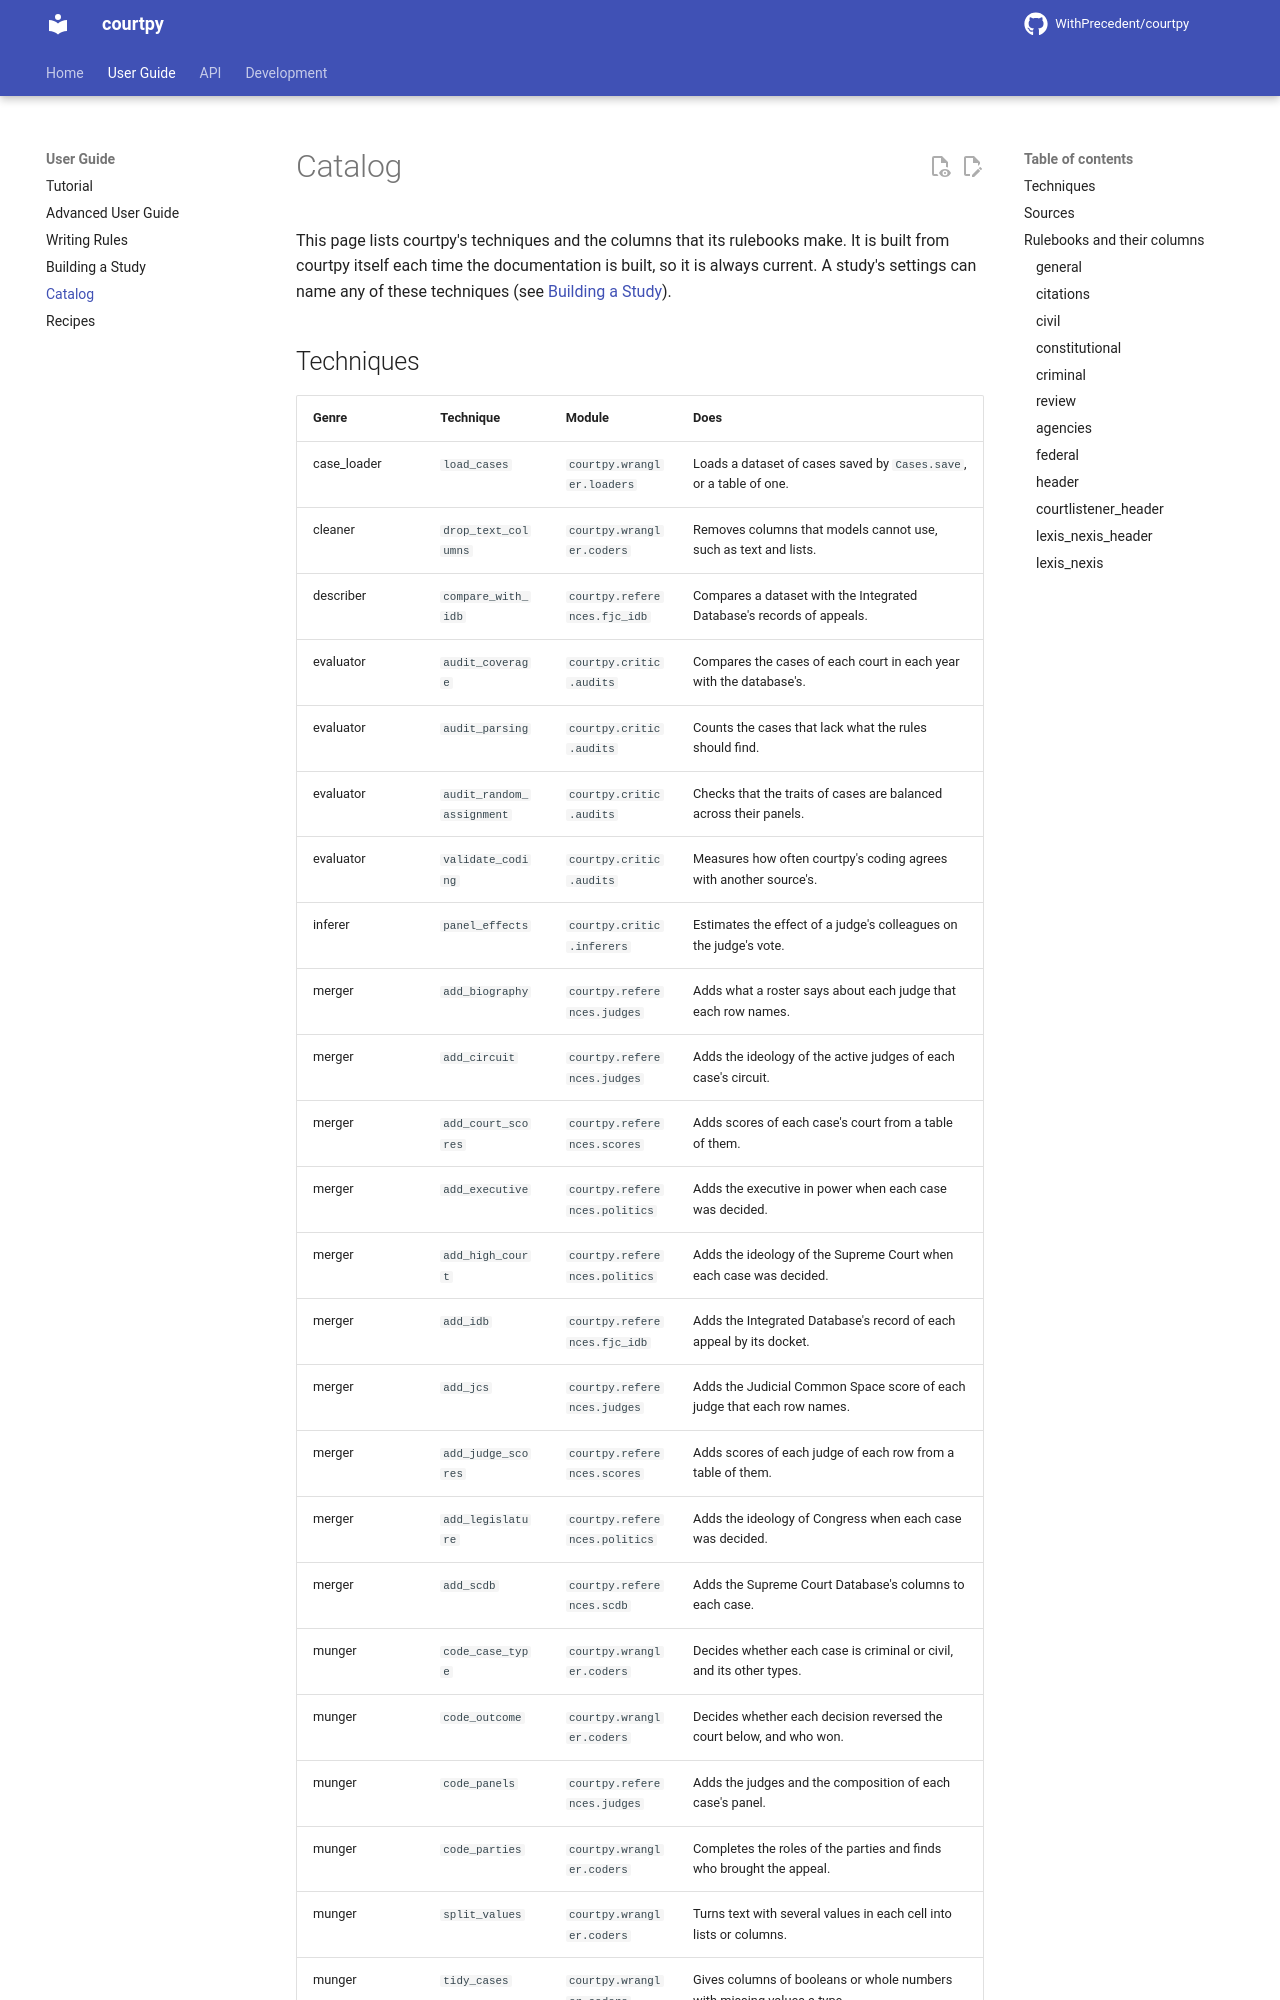

repository: WithPrecedent/courtpy · page: catalog/index.html · generator: mkdocs

# Catalog

This page lists courtpy's techniques and the columns that its rulebooks make.
It is built from courtpy itself each time the documentation is built, so it
is always current. A study's settings can name any of these techniques (see
[Building a Study](studies.md)).
